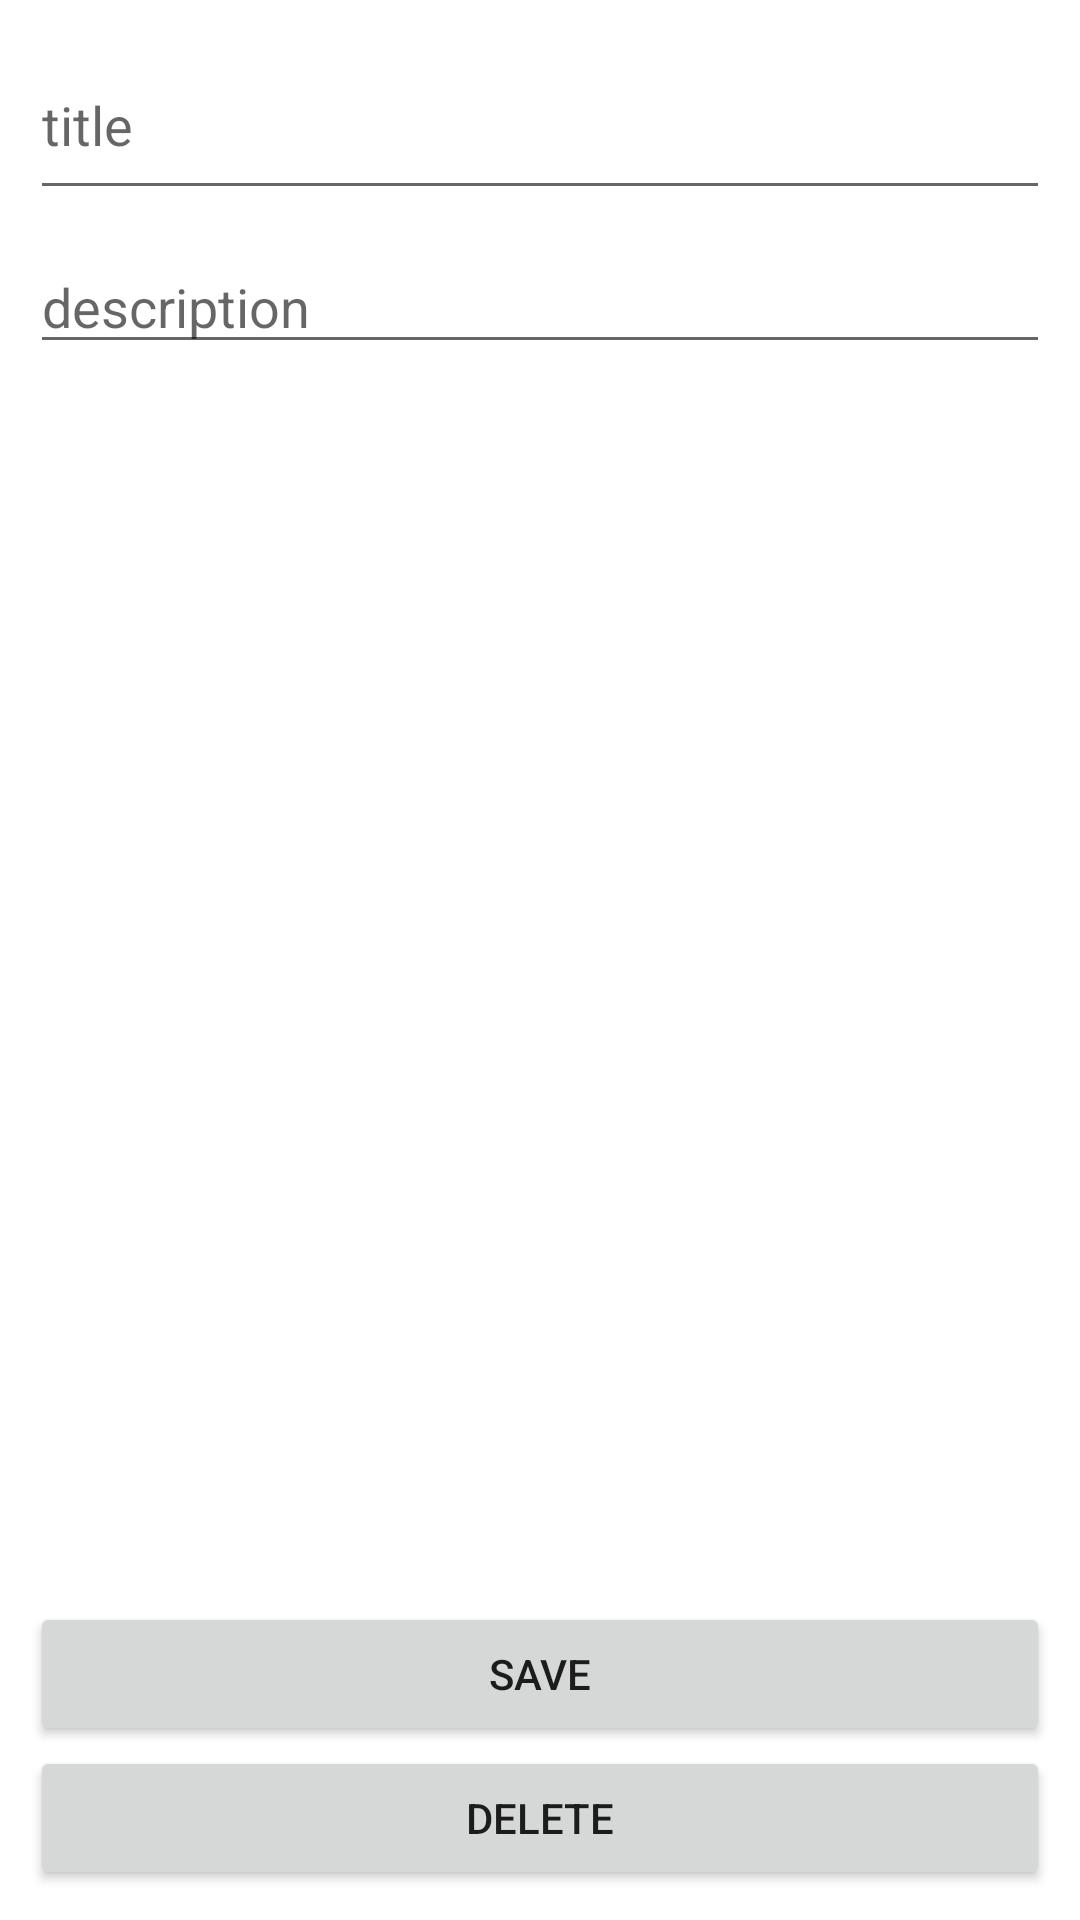

Reconstruct the res/layout file that produces this screen, plus the resources it refers to.
<!-- AndroidManifest.xml: application theme Theme.Krant -->
<!-- res/layout/activity_detail_note_editor.xml -->
<?xml version="1.0" encoding="utf-8"?>
<RelativeLayout xmlns:android="http://schemas.android.com/apk/res/android"
    xmlns:app="http://schemas.android.com/apk/res-auto"
    xmlns:tools="http://schemas.android.com/tools"
    android:layout_width="match_parent"
    android:layout_height="match_parent"
    tools:context=".DetailNoteEditorActivity">

    <RelativeLayout
        android:layout_width="match_parent"
        android:layout_height="match_parent"
        android:layout_above="@id/border_button">

        <EditText
            android:id="@+id/input_title_note_detil"
            android:layout_width="match_parent"
            android:layout_height="60dp"
            android:layout_marginLeft="10dp"
            android:layout_marginTop="10dp"
            android:layout_marginRight="10dp"
            android:layout_marginBottom="10dp"
            android:hint="title" />

        <EditText
            android:id="@+id/input_content_note_detil"
            android:layout_width="match_parent"
            android:layout_height="wrap_content"
            android:layout_below="@+id/input_title_note_detil"
            android:layout_marginLeft="10dp"
            android:layout_marginRight="10dp"
            android:ems="20"
            android:hint="description" />

    </RelativeLayout>

    <LinearLayout
        android:id="@+id/border_button"
        android:layout_width="match_parent"
        android:layout_height="wrap_content"
        android:orientation="vertical"
        android:layout_alignParentBottom="true">

        <Button
            android:id="@+id/btn_save_note_detil"
            android:layout_width="match_parent"
            android:layout_height="wrap_content"
            android:layout_marginLeft="10dp"
            android:layout_marginRight="10dp"
            android:text="save" />

        <Button
            android:id="@+id/btn_delete_note_detil"
            android:layout_width="match_parent"
            android:layout_height="wrap_content"
            android:layout_marginLeft="10dp"
            android:layout_marginRight="10dp"
            android:layout_marginBottom="10dp"
            android:text="delete" />

    </LinearLayout>

</RelativeLayout>
<!-- resources referenced by this layout -->
<resources>
  <style name="Theme.Krant" parent="Theme.MaterialComponents.DayNight.NoActionBar">
          
          <item name="colorPrimary">@color/purple_500</item>
          <item name="colorPrimaryVariant">@color/black</item>
          <item name="colorOnPrimary">@color/white</item>
          
          <item name="colorSecondary">@color/teal_200</item>
          <item name="colorSecondaryVariant">@color/teal_700</item>
          <item name="colorOnSecondary">@color/black</item>
          
          <item name="android:statusBarColor" tools:targetApi="l">?attr/colorPrimaryVariant</item>
  
          
          <item name="android:windowActivityTransitions">true</item>
  
      </style>
  <color name="purple_500">#FF6200EE</color>
  <color name="black">#FF000000</color>
  <color name="white">#FFFFFFFF</color>
  <color name="teal_200">#FF03DAC5</color>
  <color name="teal_700">#FF018786</color>
</resources>
